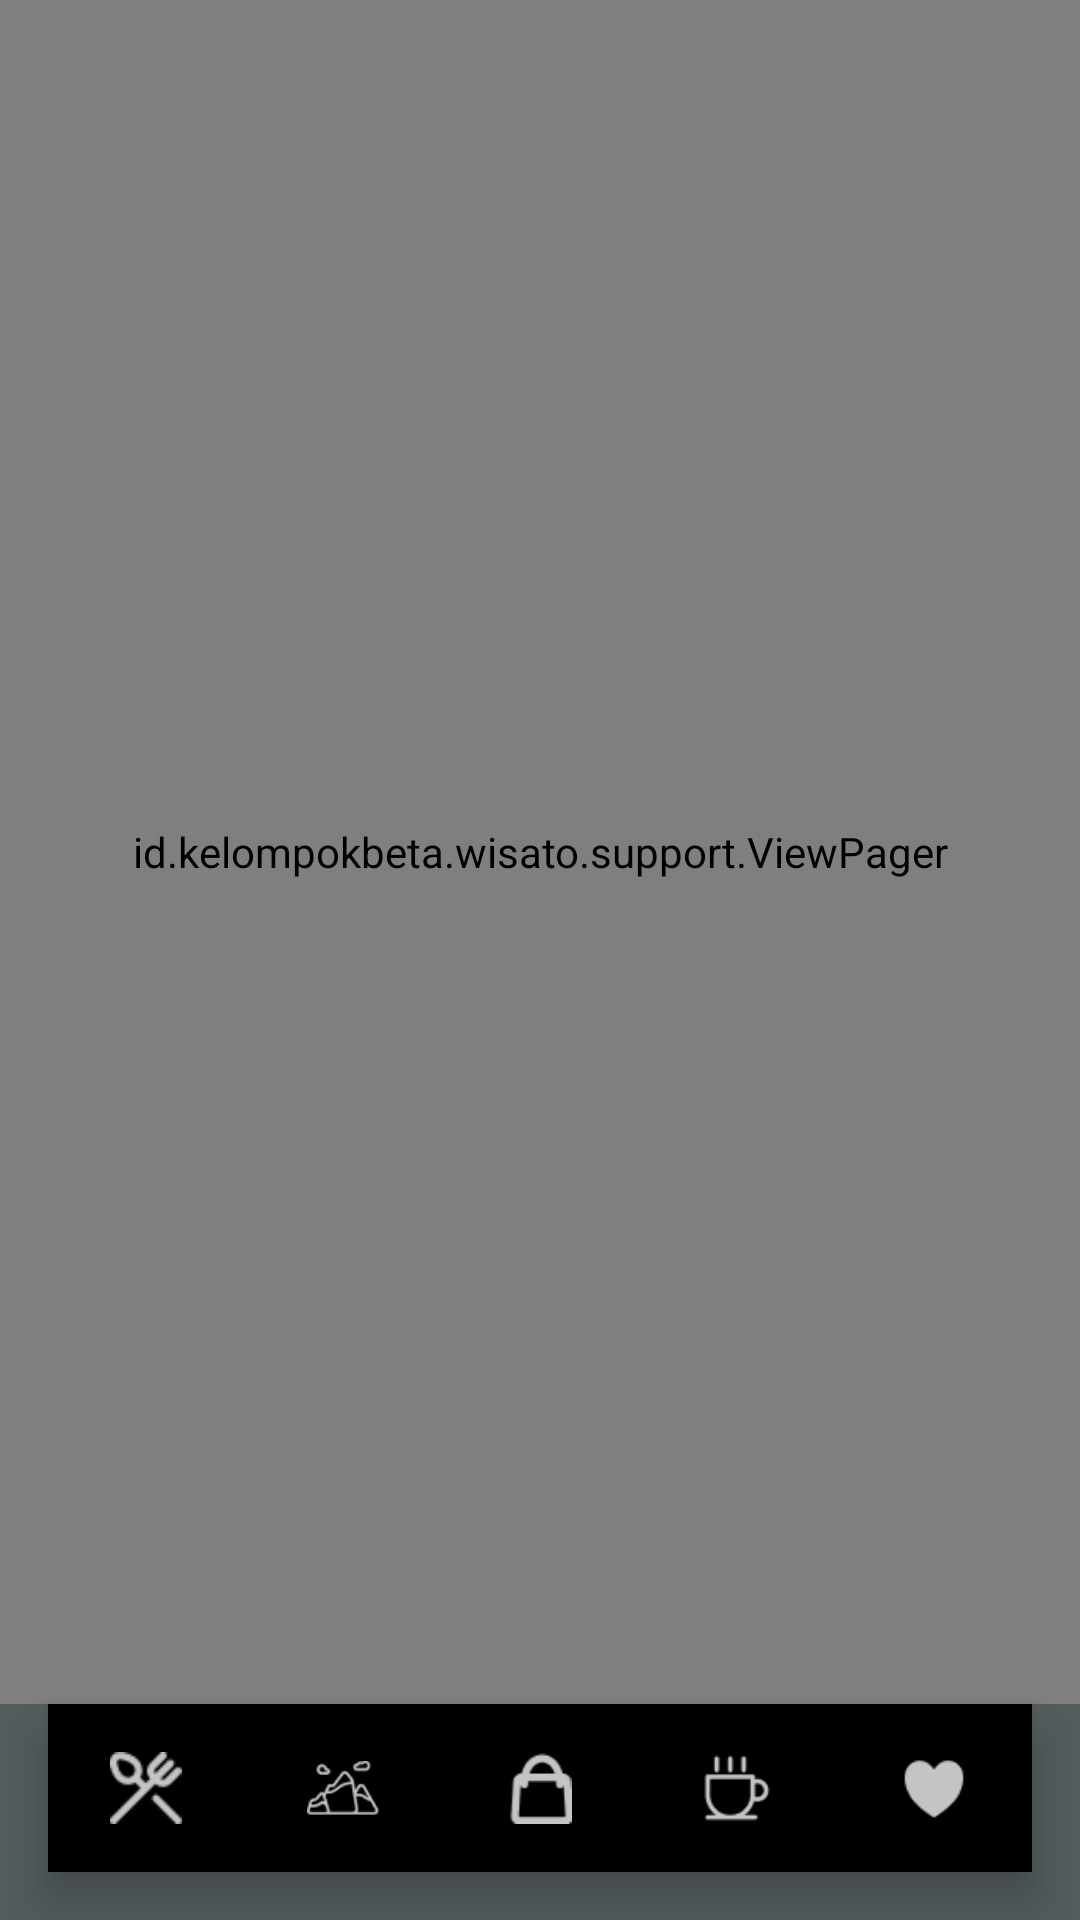

Write the Android layout XML for this screen, with the resource values it uses.
<!-- AndroidManifest.xml: application theme AppTheme -->
<!-- res/layout/activity_main.xml -->
<?xml version="1.0" encoding="utf-8"?>
<RelativeLayout xmlns:android = "http://schemas.android.com/apk/res/android"
    xmlns:app = "http://schemas.android.com/apk/res-auto"
    android:layout_width = "match_parent"
    android:background="@drawable/home"
    android:layout_height = "match_parent">


    <id.kelompokbeta.wisato.support.ViewPager
        android:id = "@+id/view_pager"
        android:layout_width = "match_parent"
        android:layout_height = "match_parent"
        android:layout_above = "@id/bottom_navigation" />

    <com.google.android.material.bottomnavigation.BottomNavigationView
        android:id = "@+id/bottom_navigation"
        android:layout_width="match_parent"
        android:layout_height="wrap_content"
        android:layout_marginLeft="16dp"
        android:layout_marginRight="16dp"
        android:layout_marginBottom="16dp"
        android:background="@drawable/bottom_navigation_background"
        android:elevation="8dp"
        app:itemIconTint="@drawable/bottom_navigation_color_selector"
        app:labelVisibilityMode="unlabeled"
        android:layout_alignParentBottom="true"
        app:menu="@menu/bottom_menus" />
</RelativeLayout>
<!-- resources referenced by this layout -->
<resources>
  <!-- drawable home: jpg bitmap (drawable, 6233 bytes) -->
  <style name="AppTheme" parent="BaseAppTheme" />
  <style name="BaseAppTheme" parent="Theme.AppCompat.Light.DarkActionBar">
          
          <item name="colorPrimary">@color/colorPrimary</item>
          <item name="colorPrimaryDark">@color/colorPrimaryDark</item>
          <item name="colorAccent">@color/colorAccent</item>
          <item name="toolbarStyle">@style/CustomToolbar</item>
          <item name="android:homeAsUpIndicator">@drawable/ic_arrow_back</item>
      </style>
  <color name="colorPrimary">#ffffff</color>
  <color name="colorPrimaryDark">#5dc877</color>
  <color name="colorAccent">#03DAC5</color>
  <style name="CustomToolbar" parent="@style/Widget.AppCompat.Toolbar">
          <item name="android:theme">@style/ThemeOverlay.AppCompat.Light</item>
          <item name="popupTheme">@style/ThemeOverlay.AppCompat.Dark</item>
          <item name="android:fontFamily">@font/poppins_medium</item>
          <item name="contentInsetStart">0dp</item>
          <item name="contentInsetLeft">0dp</item>
          <item name="contentInsetStartWithNavigation">0dp</item>
      </style>
  <!-- drawable ic_arrow_back: png bitmap (drawable-hdpi, 284 bytes) -->
</resources>
